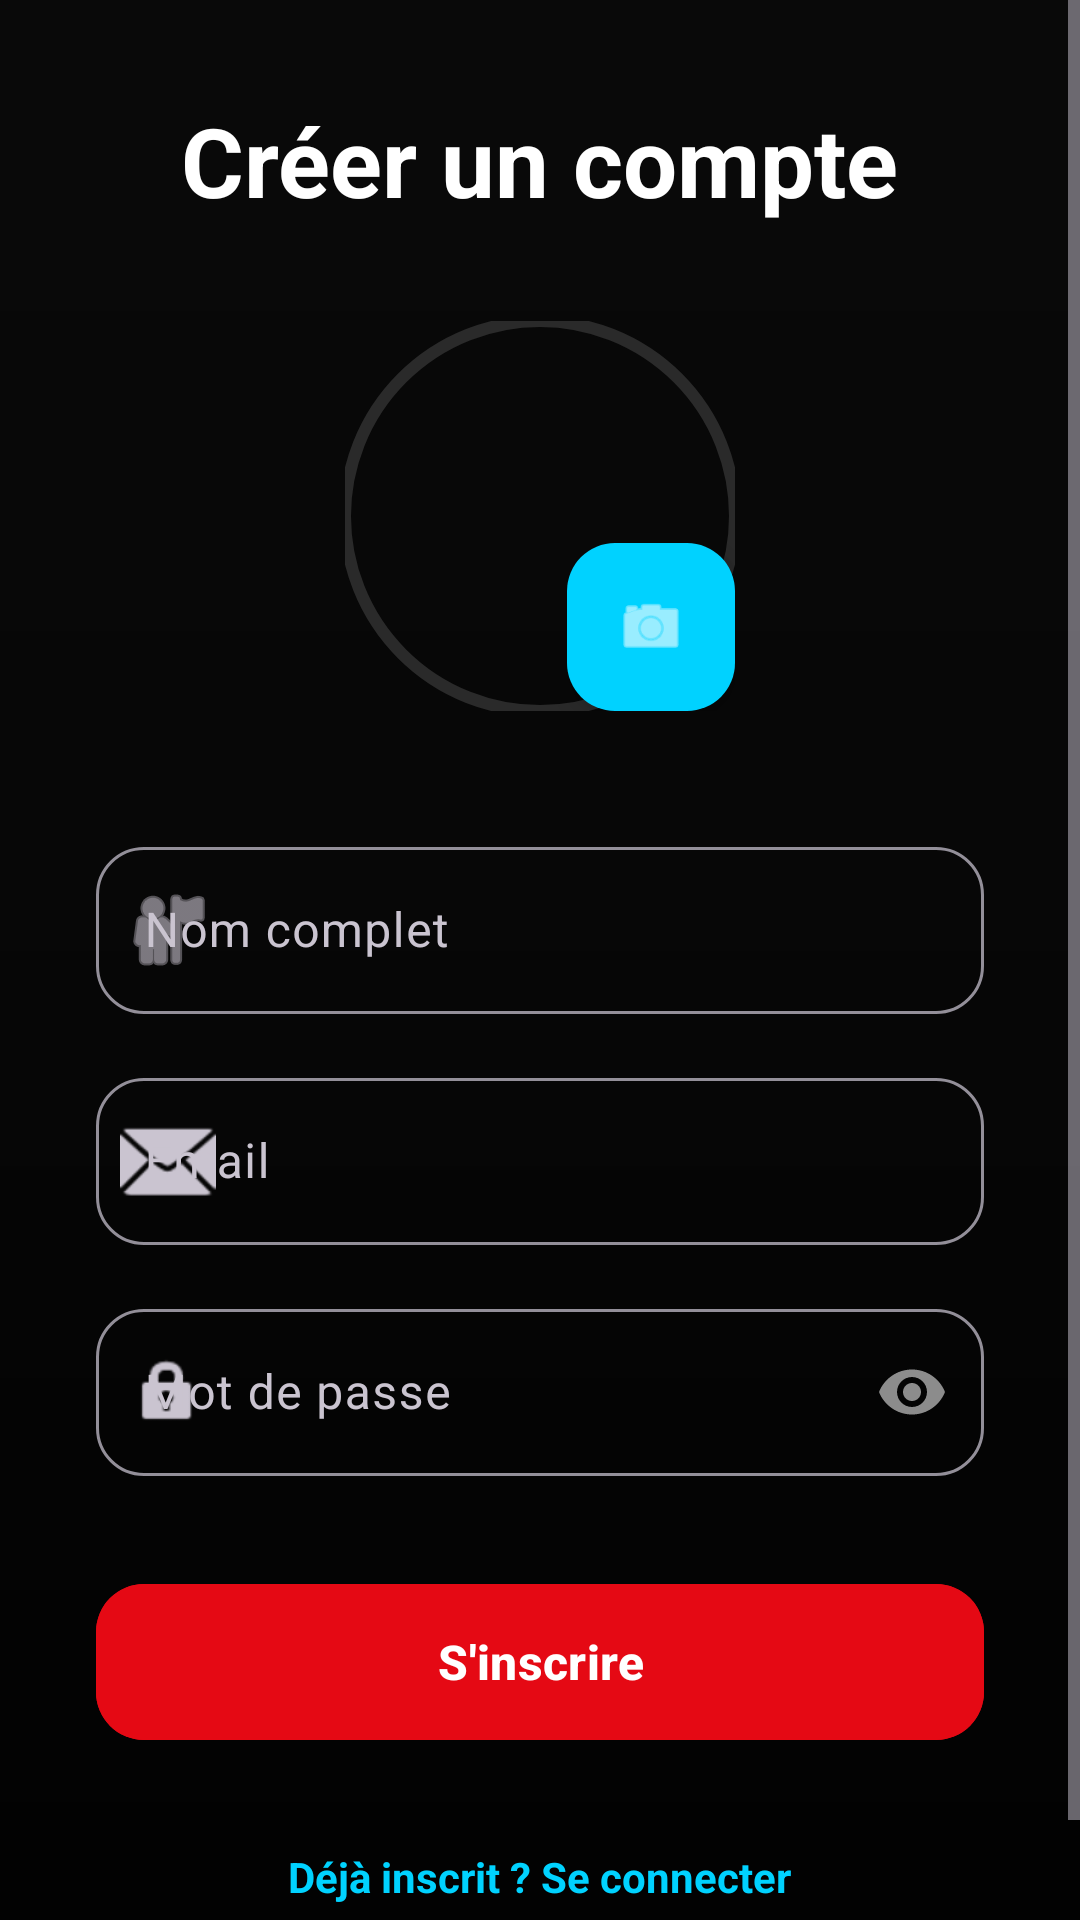

This screen was rendered from an Android layout file. Write that file and the resources it references.
<!-- AndroidManifest.xml: application theme Theme.MoviesApp_yasmine_Part1 -->
<!-- res/layout/activity_register.xml -->
<?xml version="1.0" encoding="utf-8"?>
<androidx.constraintlayout.widget.ConstraintLayout xmlns:android="http://schemas.android.com/apk/res/android"
    xmlns:app="http://schemas.android.com/apk/res-auto"
    android:layout_width="match_parent"
    android:layout_height="match_parent"
    android:background="@color/bg_dark">

    <ImageView
        android:layout_width="match_parent"
        android:layout_height="match_parent"
        android:scaleType="centerCrop"
        android:src="@drawable/avatar"
        android:alpha="0.3" />

    <View
        android:layout_width="match_parent"
        android:layout_height="match_parent"
        android:background="@drawable/gradient_dark" />

    <ScrollView
        android:layout_width="match_parent"
        android:layout_height="match_parent"
        android:fillViewport="true">

        <LinearLayout
            android:layout_width="match_parent"
            android:layout_height="wrap_content"
            android:orientation="vertical"
            android:padding="32dp"
            android:gravity="center">

            <TextView
                android:layout_width="wrap_content"
                android:layout_height="wrap_content"
                android:text="@string/register_title"
                android:textSize="32sp"
                android:textStyle="bold"
                android:textColor="@color/text_primary"
                android:layout_marginBottom="32dp"/>

            <FrameLayout
                android:layout_width="wrap_content"
                android:layout_height="wrap_content"
                android:layout_marginBottom="40dp">

                <com.google.android.material.imageview.ShapeableImageView
                    android:id="@+id/ivProfilePicture"
                    android:layout_width="130dp"
                    android:layout_height="130dp"
                    app:strokeColor="@color/surface_variant"
                    app:strokeWidth="4dp"
                    app:shapeAppearanceOverlay="@style/CircleImage"
                    android:src="@drawable/avatar"
                    android:scaleType="centerCrop"/>

                <com.google.android.material.floatingactionbutton.FloatingActionButton
                    android:id="@+id/fabAddPhoto"
                    android:layout_width="wrap_content"
                    android:layout_height="wrap_content"
                    android:layout_gravity="bottom|end"
                    app:fabSize="mini"
                    app:srcCompat="@android:drawable/ic_menu_camera"
                    app:backgroundTint="@color/accent_blue"
                    app:tint="@color/white"/>
            </FrameLayout>

            <com.google.android.material.textfield.TextInputLayout
                android:layout_width="match_parent"
                android:layout_height="wrap_content"
                android:hint="@string/full_name_hint"
                style="@style/Widget.Material3.TextInputLayout.OutlinedBox"
                app:boxCornerRadiusTopStart="16dp"
                app:boxCornerRadiusTopEnd="16dp"
                app:boxCornerRadiusBottomStart="16dp"
                app:boxCornerRadiusBottomEnd="16dp"
                android:layout_marginBottom="16dp"
                app:startIconDrawable="@android:drawable/ic_menu_myplaces">

                <com.google.android.material.textfield.TextInputEditText
                    android:id="@+id/etFullName"
                    android:layout_width="match_parent"
                    android:layout_height="wrap_content"
                    android:textColor="@color/text_primary"
                    android:inputType="textPersonName"/>
            </com.google.android.material.textfield.TextInputLayout>

            <com.google.android.material.textfield.TextInputLayout
                android:layout_width="match_parent"
                android:layout_height="wrap_content"
                android:hint="@string/email_hint"
                style="@style/Widget.Material3.TextInputLayout.OutlinedBox"
                app:boxCornerRadiusTopStart="16dp"
                app:boxCornerRadiusTopEnd="16dp"
                app:boxCornerRadiusBottomStart="16dp"
                app:boxCornerRadiusBottomEnd="16dp"
                android:layout_marginBottom="16dp"
                app:startIconDrawable="@android:drawable/ic_dialog_email">

                <com.google.android.material.textfield.TextInputEditText
                    android:id="@+id/etEmail"
                    android:layout_width="match_parent"
                    android:layout_height="wrap_content"
                    android:textColor="@color/text_primary"
                    android:inputType="textEmailAddress"/>
            </com.google.android.material.textfield.TextInputLayout>

            <com.google.android.material.textfield.TextInputLayout
                android:layout_width="match_parent"
                android:layout_height="wrap_content"
                android:hint="@string/password_hint"
                style="@style/Widget.Material3.TextInputLayout.OutlinedBox"
                app:boxCornerRadiusTopStart="16dp"
                app:boxCornerRadiusTopEnd="16dp"
                app:boxCornerRadiusBottomStart="16dp"
                app:boxCornerRadiusBottomEnd="16dp"
                android:layout_marginBottom="32dp"
                app:startIconDrawable="@android:drawable/ic_lock_idle_lock"
                app:passwordToggleEnabled="true">

                <com.google.android.material.textfield.TextInputEditText
                    android:id="@+id/etPassword"
                    android:layout_width="match_parent"
                    android:layout_height="wrap_content"
                    android:textColor="@color/text_primary"
                    android:inputType="textPassword"/>
            </com.google.android.material.textfield.TextInputLayout>

            <com.google.android.material.button.MaterialButton
                android:id="@+id/btnRegister"
                android:layout_width="match_parent"
                android:layout_height="60dp"
                android:text="@string/register_button"
                android:textSize="16sp"
                android:textStyle="bold"
                app:cornerRadius="16dp"
                android:backgroundTint="@color/primaryColor"
                android:layout_marginBottom="24dp"/>

            <TextView
                android:id="@+id/tvLogin"
                android:layout_width="wrap_content"
                android:layout_height="wrap_content"
                android:text="@string/login_prompt"
                android:textColor="@color/accent_blue"
                android:textStyle="bold"
                android:padding="8dp"/>

        </LinearLayout>
    </ScrollView>

</androidx.constraintlayout.widget.ConstraintLayout>
<!-- resources referenced by this layout -->
<resources>
  <color name="accent_blue">#00D2FF</color>
  <color name="bg_dark">#0F0F0F</color>
  <color name="primaryColor">#E50914</color>
  <color name="surface_variant">#2A2A2A</color>
  <color name="text_primary">#FFFFFF</color>
  <color name="white">#FFFFFF</color>
  <!-- drawable gradient_dark (drawable) -->
  <?xml version="1.0" encoding="utf-8"?>
  <shape xmlns:android="http://schemas.android.com/apk/res/android">
      <gradient
          android:angle="90"
          android:startColor="#E6000000"
          android:centerColor="#99000000"
          android:endColor="#66000000"
          android:type="linear" />
  </shape>
  <string name="email_hint">Email</string>
  <string name="full_name_hint">Nom complet</string>
  <string name="login_prompt">Déjà inscrit ? Se connecter</string>
  <string name="password_hint">Mot de passe</string>
  <string name="register_button">S\'inscrire</string>
  <string name="register_title">Créer un compte</string>
  <style name="CircleImage" parent="">
          <item name="cornerSize">50%</item>
      </style>
  <style name="Theme.MoviesApp_yasmine_Part1" parent="Base.Theme.MoviesApp_yasmine_Part1" />
  <style name="Base.Theme.MoviesApp_yasmine_Part1" parent="Theme.Material3.Dark.NoActionBar">
          
          <item name="colorPrimary">@color/primaryColor</item>
          <item name="colorOnPrimary">@color/white</item>
          <item name="colorSecondary">@color/accent_blue</item>
          <item name="colorTertiary">@color/accent_purple</item>
  
          
          <item name="android:windowBackground">@color/bg_dark</item>
          <item name="android:statusBarColor">@android:color/transparent</item>
          <item name="android:navigationBarColor">@color/bg_dark</item>
      </style>
  <color name="accent_purple">#9D50BB</color>
</resources>
